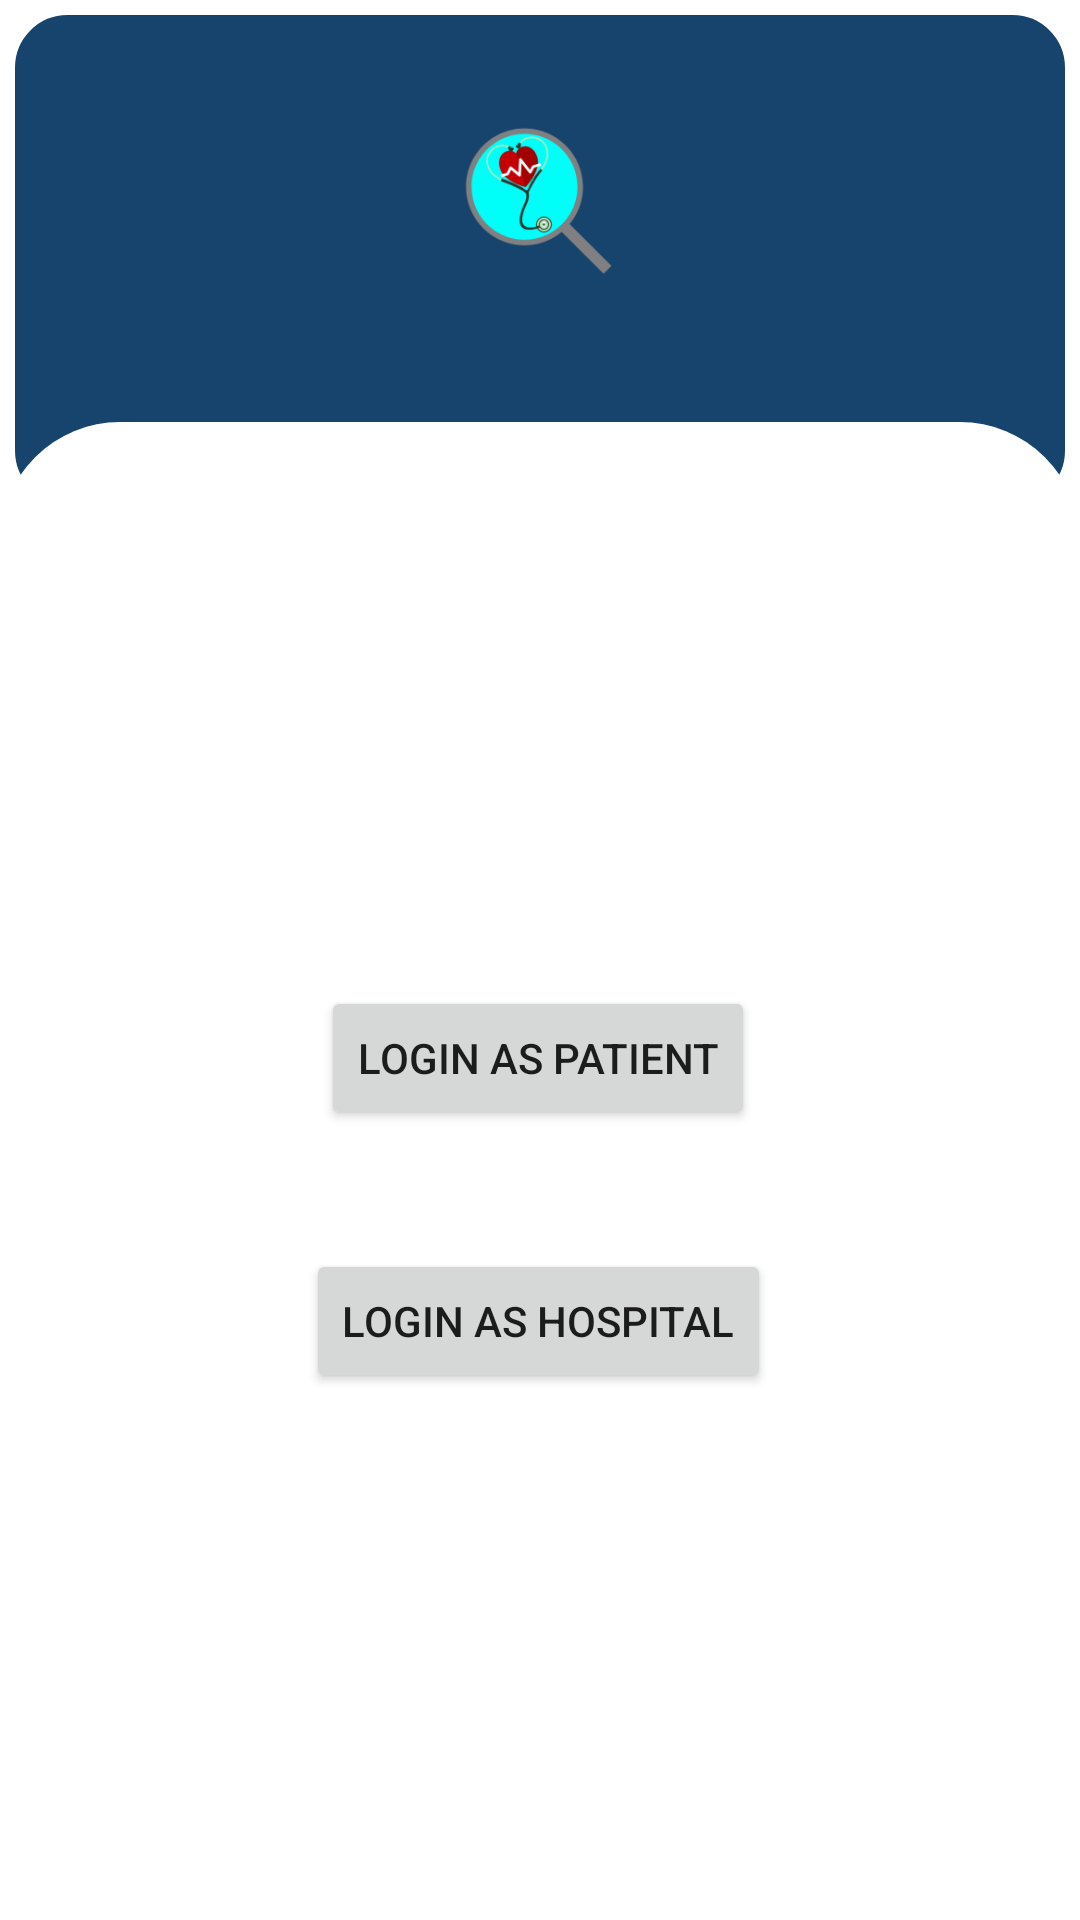

This screen was rendered from an Android layout file. Write that file and the resources it references.
<!-- AndroidManifest.xml: application theme Theme.Findurtreatment -->
<!-- res/layout/activity_category.xml -->
<?xml version="1.0" encoding="utf-8"?>
<androidx.constraintlayout.widget.ConstraintLayout
    xmlns:android="http://schemas.android.com/apk/res/android"
    xmlns:app="http://schemas.android.com/apk/res-auto"
    xmlns:tools="http://schemas.android.com/tools"
    android:layout_width="match_parent"
    android:layout_height="match_parent"
    tools:context=".category"
    android:background="@color/white">

    <ImageView
        android:id="@+id/imageView2"
        android:layout_width="match_parent"
        android:layout_height="0dp"
        android:scaleType="centerCrop"
        android:src="@drawable/inputbag"
        app:layout_constraintBottom_toBottomOf="parent"
        app:layout_constraintEnd_toEndOf="parent"
        app:layout_constraintHeight_percent=".27"
        app:layout_constraintStart_toStartOf="parent"
        app:layout_constraintTop_toTopOf="parent"
        app:layout_constraintVertical_bias="0" />
    <androidx.constraintlayout.widget.ConstraintLayout
        android:id="@+id/constraintLayout"
        android:layout_width="match_parent"
        android:layout_height="0dp"
        android:background="@drawable/login"
        app:layout_constraintBottom_toBottomOf="parent"
        app:layout_constraintEnd_toEndOf="parent"
        app:layout_constraintHeight_percent=".78"
        app:layout_constraintHorizontal_bias="0.0"
        app:layout_constraintStart_toStartOf="parent"
        app:layout_constraintTop_toTopOf="parent"
        app:layout_constraintVertical_bias="1.0">

    <Button
        android:id="@+id/pat"
        android:layout_width="wrap_content"
        android:layout_height="wrap_content"
        android:layout_marginTop="100dp"
        android:text="Login as patient"
        app:layout_constraintBottom_toBottomOf="parent"
        app:layout_constraintEnd_toEndOf="parent"
        app:layout_constraintHorizontal_bias="0.497"
        app:layout_constraintStart_toStartOf="parent"
        app:layout_constraintTop_toTopOf="parent"
        app:layout_constraintVertical_bias="0.25" />

    <Button
        android:id="@+id/hos"
        android:layout_width="wrap_content"
        android:layout_height="wrap_content"
        android:layout_marginTop="100dp"
        android:text="Login as Hospital"
        app:flow_horizontalBias="1"
        app:layout_constraintBottom_toBottomOf="parent"
        app:layout_constraintEnd_toEndOf="parent"
        app:layout_constraintHorizontal_bias="0.497"
        app:layout_constraintStart_toStartOf="parent"
        app:layout_constraintTop_toTopOf="parent"
        app:layout_constraintVertical_bias="0.5" />
</androidx.constraintlayout.widget.ConstraintLayout>

    <ImageView
        android:id="@+id/imageView3"
        android:layout_width="100dp"
        android:layout_height="100dp"
        android:src="@mipmap/logo_foreground"
        app:layout_constraintBottom_toTopOf="@+id/constraintLayout"
        app:layout_constraintEnd_toEndOf="parent"
        app:layout_constraintHorizontal_bias="0.498"
        app:layout_constraintStart_toStartOf="@+id/imageView2"
        app:layout_constraintTop_toTopOf="parent"
        app:layout_constraintVertical_bias="0.415" />
</androidx.constraintlayout.widget.ConstraintLayout>
<!-- resources referenced by this layout -->
<resources>
  <color name="white">#FFFFFFFF</color>
  <!-- drawable inputbag (drawable) -->
  <?xml version="1.0" encoding="utf-8"?>
  <selector xmlns:android="http://schemas.android.com/apk/res/android">
  <item>
      <shape >
          <solid android:color="#EB043560"/>
          <corners android:radius="20dp" />
          <stroke android:color="@color/white" android:width="5dp"/>
      </shape>
  </item>
  </selector>
  <!-- drawable login (drawable) -->
  <?xml version="1.0" encoding="utf-8"?>
  <shape xmlns:android="http://schemas.android.com/apk/res/android" android:shape="rectangle">
  <solid android:color="@color/white"/>
      <corners android:topLeftRadius="40dp"
          android:topRightRadius="40dp"
          />
  </shape>
  <!-- mipmap logo_foreground: png bitmap (mipmap-hdpi, 5001 bytes) -->
  <style name="Theme.Findurtreatment" parent="Theme.MaterialComponents.DayNight.DarkActionBar">
          
          <item name="colorPrimary">@color/blue</item>
          <item name="colorPrimaryVariant">@color/purple_700</item>
          <item name="colorOnPrimary">@color/white</item>
          
          <item name="colorSecondary">@color/teal_200</item>
          <item name="colorSecondaryVariant">@color/teal_700</item>
          <item name="colorOnSecondary">@color/black</item>
          
          <item name="android:statusBarColor" tools:targetApi="l">?attr/colorPrimaryVariant</item>
          
      </style>
  <color name="blue">#EB043560</color>
  <color name="purple_700">#FF3700B3</color>
  <color name="teal_200">#FF03DAC5</color>
  <color name="teal_700">#FF018786</color>
  <color name="black">#FF000000</color>
</resources>
